pico-8 play session: mixed d-pad (fixed 12-tick cycle), after a click and taps of 🅾, ❎, 🅾+❎, 🅾 in the second before t = 0

[t = 1 s] mixed d-pad (1.2s cycle ×~1): → ← ↑ ↓ + 🅾/❎ taps, ~1s
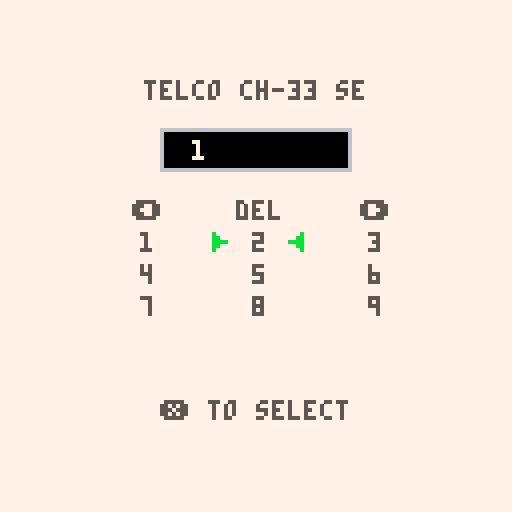
[t = 4 s] mixed d-pad (1.2s cycle ×~3): → ← ↑ ↓ + 🅾/❎ taps, ~4s
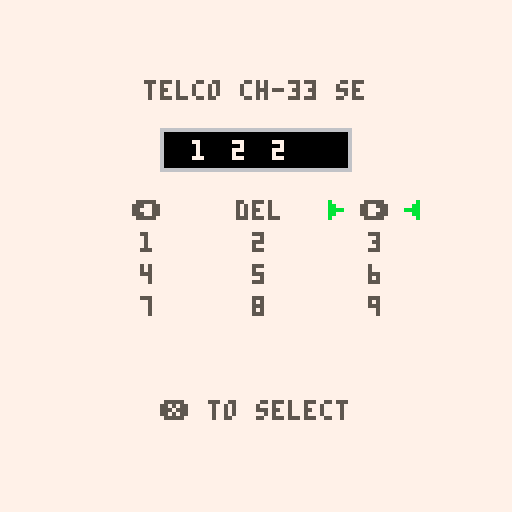

pico-8 cartridge
version 18
__lua__
--● game loop ●--

function _init()
	cartdata("xerrf_telco_1")
	psuedo_init()
end

function _update60()
	global_update()
	_upd()
end

function _draw()
	_drw()
end

function psuedo_init()
	game_paused=false
	game_over=false
	make_timers()
	make_code_menu()
	make_menu()
	make_wind()
	make_narrative()
	make_interactables()
	make_tile_flags()
	make_lvl_table()
	make_lvls()
	make_avatars_table()
	_upd=update_lvl
	_drw=draw_game
end
-->8
--⧗ updates (game state) ⧗--
function make_timers()
	t=0 --time
	trap_time=60 --trap toggle time
	trap_timer=0 --trap timer
	pause_t=0 --pause timeout
	first_launch=true
end

function restart_game()
	--destroy everything first
	foreach(avatars,destroy_avatar)
	destroy_ghosts()
	reset_interactables()
	--reset narrative stuff
	end_wind()
	dialog=false
	n_delivered=false
	fset(16,3,true) --npc dialog trigger
	--reload original map
	reload(0x2000,0x2000,0x1000)
	psuedo_init()
end

--[[
input code menu handler
]]--
function update_code_menu()
	for i=0,3 do
		if(btnp(i))then
			move_cursor(dirx[i+1],diry[i+1])
		end
	end
	if(btnp(❎))then
		add_to_code()
	end
		--code color
	code_t=min(code_t+0.1,1)
	if(code_t==1)then
		code_c=7
	end
end

--[[
pause game state
]]--
function update_pause_menu()
	pause_t=min(pause_t+0.05,1)
	if(pause_t==1)then
		if(btnp(🅾️))then
		game_paused=false
			_upd=update_game
			_drw=draw_game
		elseif(btnp(❎))then
			dset(0,tot_attempts)
			restart_game()
		end
	end
end

--[[
updates timing tiles and things
that are seperate from gameplay
and movement state switches.
]]--
function global_update()
	if(not game_paused)then
		if(btnp(🅾️))then
			pause_t=0
			if(cur_lvl==1)then
				_upd=update_code_menu
				_drw=draw_code_menu
			else
				game_paused=true
				_upd=update_pause_menu
				_drw=draw_pause_menu
			end
		end	
		t+=1
		--trap cycle timer 
		--here bc movement interupts update_game()
		if(allow_toggle)then
			if(trap_timer<=0)then
				foreach(toggles,toggle_tiles)
				trap_timer=trap_time
			end	
			trap_timer-=1
		end
	end
end

--[[
main game state
]]--
function update_game()
	if(interactables_made==false)then
		for t in all(tv) do
			del(tv,t)
		end
		make_interactables_for_lvl()
	end
	destroy_ghosts()
	allow_toggle=true --trap toggle
	
	--gameplay updates
	if(wind_open==false)then --allow mvmt
	 update_avatars()
	 foreach(avatars,check_a_on_trap)
		check_lvl_trap()
	else
		update_narrative()
 end
 if(n_delivered==false)then
		check_narrative()
	end
end

--[[
determines which avatars'
smooth	move anim to play
]]--
function update_a_walk()
	local s=0.2 --anim speed
	a_t=min(a_t+s,1) --update animation timer 
		
 --update pos for smooth mvmt
	for i=1, #avatars do
		if(avatars[i].move==true)then
			a_walk_to_space(avatars[i])
		else
		 a_walk_to_wall(avatars[i])
		end
	end
		
 --return state to game
	if(a_t==1)then
		check_lvl_exit()
		if(lvl_success==false)then
			_upd=update_game
		end
	end
end

--[[
sets up the level, map offset, 
called on death,lvl success.
]]--
function update_lvl()
	allow_toggle=false
	if(l_t==0)then
		foreach(avatars,destroy_avatar)
	end
	reset_interactables()
 if(n_delivered==false)then
		check_narrative()
	end
	line_count=1
	l_t=min(l_t+0.05,1) --level timer
	
	--sets offset x,y for map
	if(l_t==1)then
		--update solid tile offset
		local tempox
		local b=cur_lvl
		tempox=b%8
		if(tempox==0)then
			tempox=8
		end
		lvl_ox=16*tempox-16  --set x offset for collision
		if(b>=0 and b<9)then	--set y ^^
			lvl_oy=0
		elseif(b>=9 and b<17)then
			lvl_oy=16
		elseif(b>=17 and b<25)then
			lvl_oy=32
		elseif(b>=25 and b<33)then
			lvl_oy=48
		end
		trap_timer=0
		update_music()
		spawn_a_in_l(cur_lvl) --in avatars
		_upd=update_game
		_drw=draw_game
	end
end

--[[
handles input when dialog box
is up.
]]--
function update_narrative()
	local n_speed=0.05
	line_t=min(line_t+n_speed,1)
	if(line_t>=1)then
		if(btnp(❎))then
			line_count+=1
			line_t=0
		end
	end
end

--[[
updates music based on level
]]--
function update_music()
	if(cur_lvl>=6 and cur_lvl<8)then
		music(0)
	elseif(cur_lvl>=8 and cur_lvl<9)then
		music(2)
	--split to 2
	elseif(cur_lvl>=9 and cur_lvl<12)then
		music(4)
	--offest
 elseif(cur_lvl>=12 and cur_lvl<22)then
		music(6)
	-- split to 4
	elseif(cur_lvl>=22 and cur_lvl<25)then
		music(10)
	--split to 8
	elseif(cur_lvl>=25 and cur_lvl<28)then
		music(14)
	--split to 2, rev
	elseif(cur_lvl>=28 and cur_lvl<32)then
		music(18)
	elseif(cur_lvl==32)then
		music(22)
	else
		music(-1)
	end
end
-->8
--✽ draws (global) ✽--
function make_menu()
	blink_frame=0 --tracks frame to blink
	blink_speed=20
	blink_seq_i=1
end

--[[
draws the code input menu
]]--
function draw_code_menu()
	cls(7)
	print("telco ch-33 se",36,20,5)
	print("❎ to select",40,100,5)
	--code shown
	rectfill2(40,32,48,11,6)
	rectfill2(41,33,46,9,0)
	local spacing=0
	for i=1, #code do
		print(code[i],48+spacing,35,code_c)
		spacing+=10
	end	
	--cursor
	print("c"..c.gridx..","..c.gridy,2,2,7)
	spr(20,c.px-13,c.py)
	spr(20,c.px+8,c.py,1,1,true,false)
	--visual menu grid
	for k in all(keypad)do
		print(k.str,k.x,k.y,5)
	end
end

--[[
draws the pause menu
]]--
function draw_pause_menu()
	cls(7)
	print("telco ch-33 se code",26,32,5)
	print(get_pause_code(),55,40,0)
	blink_text("z to resume",40,98)
	blink_text("x to quit",44,106)
end

--[[
main game view
]]--
function draw_game()
	cls(7)
	pal()
 --draw the current level
	draw_lvl()
	if(game_over)then
		draw_game_over_ui()
	else
		draw_game_ui()
	end
	
	foreach(avatars,draw_avatar)
	if(cur_lvl==1)then
		blink_text("z to input code",34,80)
		blink_text("⬅️ move ➡️",44,88)
	end
	if(cur_lvl==2)then
		draw_npcs()
	end
	if(wind_open)then
		draw_wind()
	end
end

--[[
shifts map to current level
]]--
function draw_lvl()
	map(lvl_ox,lvl_oy)
	foreach(avatars,draw_spawn)
end

--[[██ draw avatars ██]]--

function draw_avatar(a)
	spr(get_frame(a.anim),a.x*8+a.ox,a.y*8+a.oy,1,1,a.flip)
end

function draw_spawn(a)
	spr(2,a.spawnx*8,a.spawny*8)
end

--[[█████ ui █████]]--

--[[
draws the ingame ui
]]--
function draw_game_ui()
	local lvl_name
	lvl_name=cur_lvl-1
	if(cur_lvl>2)then
		rectfill(0,0,127,14,7)
		print("s-36 metrics",2,2,14)
		print("test-"..lvl_name,2,8,5)
		--print total attempts
		print("resilience:",55,2,5)
		print(tot_attempts,110,2,5)
		--print lvl attempts
		print("frustration:",55,8,5)
		print(lvl_attempts,110,8,5)
	end
end

--[[
draws final game results
]]--
function draw_game_over_ui()
	rectfill(0,0,127,14,7)
	print("result: reality entanglement",2,2,14)
	--print total attempts
	print("resilience(deaths):",2,8,5)
	print(tot_attempts,80,8,5)
	print("thank you for playning",20,73,0)
end

--[[███ helpers ███]]--

function blink_text(str,x,y)
	local blink_seq={0,5,6,6,5}
	blink_frame+=1
	if(blink_frame>blink_speed)then
		blink_frame=0
		blink_seq_i+=1
		if(blink_seq_i>#blink_seq)then
			blink_seq_i=1
		end
	end
	print(str,x,y,blink_seq[blink_seq_i])
end

--[[
same as rectfill except that
its parameters are x,y,width,
height and color)
]]--
function rectfill2(_x,_y,_w,_h,_c)
	rectfill(_x,_y,_x+_w-1,_y+_h-1,_c)
end

--[[
takes in table of anim frames
and returns the one to draw	
]]--
function get_frame(anim)
	local s=7 --speed
	return anim[flr(t/s)%#anim+1]
end

--[[
swap between adjecent tiles 
for two-tile animation
]]--
function swap_tile(x,y)
	local tile=mget(x,y)
	mset(x,y,tile+1)
end

function unswap_tile(x,y)
	local	tile=mget(x,y)
	mset(x,y,tile-1)
end

--[[████ juice ████]]--
function draw_npcs()
	pal(6,4)
	draw_npc(5,8,{56,57,58,59},false)
	draw_npc(13,5,{57,58,59,56},true)
	pal(6,15)
	draw_npc(11,5,{58,59,56,57},true)
	draw_npc(11,7,{56,57,58,59},false)
	pal(6,4)
	draw_npc(12,7,{57,58,59,56},true)
	pal()
end

function draw_npc(x,y,g,flipped)
	spr(get_frame(g),x*8,y*8,1,1,flipped)
end
	
function ghosts_a(at)
	for i=1, #at do
		add(ghost_avatars,at[i])
	end
--	av=at
	d_t=0
end

--function ghosts_t()
-- local x=lvl_ox
-- local y=lvl_oy
--	for i=x, x+15 do
--		for j=y, y+15 do
--			local temptile=mget(i,j)
--			if(fget(temptile,tele))then
--				local t={}
--				t.x=i%16
--				t.y=j%16
--				add(tv,t)
--			end
--		end
--	end
--end

--[[

]]--
function draw_ui_effect(txt,bck)
	pal(5,txt)
	pal(14,0)
	pal(6,txt)
	pal(7,bck)
	draw_game_ui()	
end

--[[
on-screen death effects
]]--
function draw_death()
	draw_ui_effect(9,8)
	pal(5,0)
	for a in all(ghost_avatars) do
		spr(32,a.x*8,a.y*8,1,1,a.flip,false)
	end
end

--[[
on-screen success screen/effects
]]--
function draw_success()

	if(lvl_success)then
		lvl_success=false
		cls(7)
		pal(6,11)
		map(lvl_ox,lvl_oy)
		pal()
	end
	draw_ui_effect(3,12)
	pal()
	--show avatar on tele
	foreach(ghost_avatars,draw_avatar)
	foreach(ghost_avatars,draw_spawn)
end

--[[██ dialog window ██]]--

function make_wind()
	wind={}
	wind_open=false
end

function destroy_wind()
	for w in all(wind) do
		del(wind,w)
	end
end

--[[
draws one window
]]--
function add_wind(_x,_y,_w,_h,_txt)
	local w={x=_x,y=_y,
										w=_w,h=_h,
										txt=_txt}
	add(wind,w)
	return w	
end

--[[
draws all winds
]]--
function draw_wind()
	for w in all(wind) do
		local wx,wy,ww,wh=w.x,w.y,w.w,w.h --save tokens
		rectfill2(wx,wy,ww,wh+1,5) --drop shadow
		rectfill2(wx,wy,ww,wh,7) --white
		rectfill2(wx+1,wy+1,ww-2,wh-2,12) --
		rectfill2(wx+2,wy+2,ww-4,wh-4,7) --white
		local lt,rt,lb,rb
		--draw the 2x2 speaker icon
		if(cur_lvl==2)then
			lt={25,27}
			rt={26,28}
			lb={41,43}
			rb={42,44}
		else
			lt={21,23}
			rt={22,24}
			lb={37,39}
			rb={38,40}
		end
		spr(get_frame(lt),wx+3,wy+3)
		spr(get_frame(rt),wx+3+8,wy+3)
		spr(get_frame(lb),wx+3,wy+3+8)
		spr(get_frame(rb),wx+3+8,wy+3+8)
		wx+=4
		wy+=4
		clip(wx,wy,ww-8,wh-8)
		for i=1, #w.txt do
			local txt=w.txt[i]
			print(txt,wx+18,wy+1,0)
			wy+=6
		end
	end
end
-->8
--웃 avatars 웃--

function make_avatars_table()
	avatars={}
	ghost_avatars={}
	a_t=0
	tot_attempts=0
	lvl_attempts=0
	dirx={-1,1,0,0} 
	diry={0,0,-1,1} 
end

function destroy_avatar(a)
	del(avatars,a)
end

function destroy_ghosts()
	for a in all(ghost_avatars) do
		del(ghost_avatars,a)
	end
end

function make_avatar(x,y)
	local a={}
	a.spawnx=x --spawn coord
	a.spawny=y --^^
	a.x=a.spawnx --init pos is spawn
	a.y=a.spawny --^^
	a.ox=0	--offset for smooth walk
	a.oy=0	--^^
	a.sox=0	--starting offset pos for smooth walk
	a.soy=0	--^^
	a.flip=false	--flips spr horizontally
	a.anim={48,49,50,51,52,53,54,55} --anim sprites sequence
	a.move=nil	--dtermines which mvmt anim to play
	a.on_exit=false
	a.on_trap=false
	a.on_breakable=false
	a.prev_tile_x=0
	a.prev_tile_y=0
	add(avatars,a) --add to master table
end

--[[
delegates mvmt updates based on
input. broke out mvmt check and
mvmt update for proper door 
behavior. 
]]--
function update_avatars()
	for i=0,3 do
		if(btnp(i))then
			local a_count=1
			for a in all(avatars) do
				if(levels[cur_lvl].mirror and a_count%2==0)then
					check_a_mvmt(-1*dirx[i+1],diry[i+1],a)
				else
					check_a_mvmt(dirx[i+1],diry[i+1],a)
				end
					a_count+=1
			end
			a_count=1
			for a in all(avatars) do
				if(levels[cur_lvl].mirror and a_count%2==0)then
					update_a_mvmt(-1*dirx[i+1],diry[i+1],a)
				else
					update_a_mvmt(dirx[i+1],diry[i+1],a)
				end
					a_count+=1
			end
		end
	end
end

--[[
checks the destination tile and
updates interactables such as
switches, doors, breakable traps,
and sets a.on_trap and a.on_exit.
*does not move player, sets up
tiles to move.
]]--
function check_a_mvmt(dx,dy,a)
	--add lvl ox/oy to account for solid tiles new levels
	local destx=a.x+dx+lvl_ox	--x coord for where player will move
	local desty=a.y+dy+lvl_oy	--y ^^
	local dest_tile=mget(destx,desty) -- get the tile 
	
	--trigger dialog
	if(fget(dest_tile,wall)and fget(dest_tile,3))then
		dialog=true
		check_narrative()
		fset(16,3,false)
		
	elseif(fget(dest_tile,wall))then
	--check switch, open door
		if(fget(dest_tile,switch))then
			sfx(2)
	 	if(not switch_on)then
				switch_on=true --var to control door tile swap
			else
				switch_on=false										--^^
			end
			foreach(switches,toggle_ds)
			foreach(doors,toggle_ds)
		end
	
	else
		--change breakable
		if(a.breakable==true and fget(dest_tile,wall)==false)then
			local prev_tile=mget(a.prev_tile_x,a.prev_tile_y)
			prime_trap(prev_tile,a.prev_tile_x,a.prev_tile_y)
			a.breakable=false
		end
	
		--check breakable
		if(fget(dest_tile,breakable))then
			a.breakable=true
		end
		
		--check trap
		if(fget(dest_tile,trap))then
			a.on_trap=true
		else
			a.on_trap=false
		end
	
		--check exit
		if(fget(dest_tile,tele))then
			a.on_exit=true
		else
			a.on_exit=false
		end
	end
end

--[[
moves avatar if next tile is not
a wall. sets up smooth animation.
]]--
function update_a_mvmt(dx,dy,a)
	local destx=a.x+dx+lvl_ox	--x coord for where player will move
	local desty=a.y+dy+lvl_oy	--y ^^
	local dest_tile=mget(destx,desty) -- get the tile 
	
	if(fget(dest_tile,wall))then
		
		a.move=false
		a.sox=dx*8	--reset offset of where spr will go
		a.soy=dy*8	--^^
		a.ox=0		--set actual offest to 0 b/c we aren't moving avatar offset
		a.oy=0		--^^
		a_t=0	--reset mvmt timer
	else
		
		a.move=true
		a.x+=dx
		a.y+=dy
		a.prev_tile_x=destx
		a.prev_tile_y=desty
		
		--set up smooth animation
		a.sox=-dx*8	--reset starting offset
		a.soy=-dy*8	--^^
		a.ox=a.sox		--set actual offest to starting offset
		a.oy=a.soy		--^^
		a_t=0	--reset mvmt timer
	end
	flip_a_x(dx,a)
	_upd=update_a_walk
end

--[[███ helpers ███]]--

--[[
checks if avatar is on an
interactable tile.
]]--
function check_a_interaction(a)
	local curr_tile=mget(a.x,a.y)
 a.on_trap=check_a_on_trap(curr_tile)
end

--[[
checks if avatar is on a trap,
used for timed trap toggle.
]]--
function check_a_on_trap(a)
	local curr_tile=mget(a.x+lvl_ox,a.y+lvl_oy)
	if(fget(curr_tile,trap))then
		a.on_trap=true
	else 
		return false
	end
end

--[[
checks if avatar is on a switch,
used to open/close doors.
]]--
function check_a_on_wall()
	local curr_tile=mget(a.x+lvl_ox,a.y+lvl_oy)
	if(fget(curr_tile,wall))then
		return true
	else
		return false
	end
end

--[[
smooth moves to next tile
]]--
function a_walk_to_space(a)
	--reduces ox,oy to zero, allowing sprite to match actual pos
	a.ox=a.sox*(1-a_t)
	a.oy=a.soy*(1-a_t)
end

--[[
smooth bump
]]--
function a_walk_to_wall(a)
	sfx(3)
	--first half of anim
	if(a_t<0.5)then
		--increases ox,oy, allowing sprite to move away from actual pos
		a.ox=a.sox*(a_t)
		a.oy=a.soy*(a_t)
	else
		--reduces ox,oy to zero, allowing sprite to match actual pos
		a.ox=a.sox*(1-a_t)
		a.oy=a.soy*(1-a_t)
	end
end

--[[
flips avatar direction depending
on input (left or right)
]]--
function flip_a_x(_dx,_a)
	if(_dx<0)then
		_a.flip=true
	elseif(_dx>0)then
		_a.flip=false
	end
end
-->8
--★ interactables ★ --
--traps, doors, switches

function make_tile_flags()
	wall=0
	tele=1
	trap=2
	breakable=3
	switch=4
	door=5	
	tog_on=6
	tog_off=7
end

function make_interactables()
	switch_on=false
	interactables_made=false
	toggle_tiles_in_lvl=false
	allow_toggle=true
	doors={}
	switches={}
	breakables={}
	toggles={}
end

--[[
searches map for door flag,
and creates table instance
for all doors in the level.
]]--
function make_interactables_for_lvl()
	local x=lvl_ox
	local y=lvl_oy
	--check map
	for i=x, x+15 do
		for j=y, y+15 do
			local temptile=mget(i,j)
		
			--make doors
			if(fget(temptile,door))then
				local d={}
				d.x=i
				d.y=j
				d.init_spr=mget(i,j)
				d.curr_spr=mget(i,j)
				if(curr_spr==7)then
					d.open=false
				else
					d.open=true
				end
				add(doors,d)
			
				--make switches
			elseif(fget(temptile,switch))then
				local s={}
				s.x=i
				s.y=j
				s.init_spr=mget(i,j)
				s.curr_spr=mget(i,j)
				add(switches,s)
				
			--make breakables
			elseif(fget(temptile,breakable))then
				local b={}
				b.x=i
				b.y=j
				b.init_spr=mget(i,j)
				b.curr_spr=mget(i,j)
				add(breakables,b)		
			
			--toggle traps
			elseif(fget(temptile,tog_on) or fget(temptile,tog_off))then
				local t={}
				t.x=i
				t.y=j
				t.init_spr=mget(i,j)
				t.curr_spr=mget(i,j)
				add(toggles,t)
			
			--teleporter
			elseif(fget(temptile,tele))then
				local l={}
				l.x=i
				l.y=j
				l.init_spr=mget(i,j)
				l.curr_spr=mget(i,j)
				add(teles,l)
			end
		end
	end
--	ghosts_t()
	interactables_made=true
end

--[[
resets all breakable traps
to the original state
]]--
function reset_interactables()
	foreach(doors,reset_i)
	foreach(switches,reset_i)
	foreach(breakables,reset_i)
	foreach(toggles,reset_i)
end

--[[
clears the interactable tables
so it can repopulate with the
new level's interactables.
]]--
function	destroy_interactables()
	destroy_i(doors)
	destroy_i(switches)
	destroy_i(breakables)
	destroy_i(toggles)
	destroy_i(teles)
	interactables_made=false
end

function destroy_i(q)
	for i in all(q) do
		del(q,i)
	end
end

--[[
resets the door/switch to
initial its tile.
]]--
function reset_i(q)
	mset(q.x,q.y,q.init_spr)
	q.curr_spr=q.init_spr
end

--[[
primes breakable tiles to its 
next stage/tile
]]--
function prime_trap(tile,x,y)
	mset(x,y,tile-1)
end

--[[
toggles door/switch tile
between open and closed.
called on switch hit.
]]--
function toggle_ds(ds)
	local tile=mget(ds.x,ds.y)
	if(tile==ds.init_spr)then
		if(tile%2==0)then
			mset(ds.x,ds.y,ds.init_spr-1)
	 else
	 	mset(ds.x,ds.y,ds.init_spr+1)
	 end
	else
			mset(ds.x,ds.y,ds.init_spr)
	end
end

--[[
toggles between two sprites, 
used for the timing trap tiles.
has its own timing, so is not
included in othr map-search
functions.
]]--
function toggle_tiles(t)
	if(fget(t.curr_spr,tog_on))then
		t.curr_spr+=1
	elseif(fget(t.curr_spr,tog_off))then
		t.curr_spr-=1
	end
	sfx(0)
	mset(t.x,t.y,t.curr_spr)	
end

--[[███ helper ███]]--

--[[
checks if a tile matches a flag
]]--
function is_tile(tile_type,x,y)
	local tile=mget(x,y)
	local	has_flag=fget(tile,tile_type)
	return has_flag
end

-->8
--🐱 level handler 🐱--

function make_lvl_table()
	levels={}
	cur_lvl=1 --set to 1
	lvl_ox=0 --tracks the starting pos for map lvl changes
	lvl_oy=0	--tracks the ^^
	l_t=0 --timeout for level change
	lvl_success=false --success effect
end

function destroy_lvl(l)
	del(levels,l)
end

--[[
takes metadata and creates a 
level with and id, number of 
avatars, a table for avatar x,
a table for avatar y.
]]--
function make_l(id,_anum,ax,ay,mirror)--_btnum,btx,bty)
	local l={}
	l.id=id
	l.anum=_anum
	l.spawnx={}
	l.spawny={}
	l.mirror=mirror
	for i=1, l.anum do --get each x,y pair and add to table
		add(l.spawnx,ax[i])
		add(l.spawny,ay[i])
	end
	add(levels,l)
end

--[[
make all the levels with their
unique meta data.
]]--
function make_lvls()
	--lvl id,a num,{ax},{ay}
	make_l(1,1,{6},{14},false) --1,1
	make_l(2,1,{1},{14},false) --1,2
	make_l(3,1,{3},{14},false) --1,3
	make_l(4,1,{3},{14},false) --1,4
	make_l(5,1,{3},{14},false) --1,5
	make_l(6,1,{3},{14},false) --1,6
	make_l(7,1,{3},{14},false) --1,7
	make_l(8,1,{5},{14},false) --1,8
	--2 avatar, normal clone
	make_l(9,2,{4,13},{14,14},false) --2,1
	make_l(10,2,{1,9},{14,14},false) --2,2
	make_l(11,2,{1,9},{14,14},false) --2,3 (first offset)
	--introduce offset movement
	make_l(12,2,{4,12},{14,14},false) --2,4
	make_l(13,2,{2,12},{14,14},false) --2,5
	make_l(14,2,{1,10},{12,13},false) --2,6
	make_l(15,2,{4,12},{14,14},false) --2,7
	make_l(16,2,{2,13},{14,14},false) --2,8
	make_l(17,2,{6,14},{14,14},false) --3,1
	make_l(18,2,{3,12},{14,14},false) --3,2
	make_l(19,2,{1,9},{14,14},false) --3,3
	make_l(20,2,{3,7},{8,14},false) --3,4
	make_l(21,2,{6,11},{14,13},false) --3,5
	--split to 4
	make_l(22,4,{4,1,9,9},{4,12,3,13},false) --3,6
	make_l(23,4,{1,1,9,9},{7,13,7,14},false) --3,7
	make_l(24,4,{1,4,12,9},{4,12,4,11},false) --3,8
	--8
	make_l(25,8,{6,6,6,6,10,12,9,9},{5,8,11,14,4,7,11,13},false) --4,1
	make_l(26,8,{1,2,3,4,12,11,10,9},{5,8,11,14,5,8,11,14},false) --4,2
	make_l(27,8,{1,4,6,1,9,12,14,9},{5,4,7,14,5,4,7,14},false)
	--2, flipped mvmnt
	make_l(28,2,{2,13},{14,14},true)
	make_l(29,2,{3,13},{14,14},true)
	make_l(30,2,{3,12},{9,9},true)
	make_l(31,2,{6,9},{14,14},true)
	--end
	make_l(32,17,{2,4,6,8,10,12,
														 3,5,9,11,13,
														 2,4,6,8,10,12},
														{11,11,11,11,11,11,
															12,12,12,12,12,
															13,13,13,13,13,13},false)
end

--[[
checks if avatar is on a trap. 
if it is, then restart the lvl.
]]--
function check_lvl_trap()
	local on_trap_count=0
	for i=1, #avatars do
		if(avatars[i].on_trap)then
			on_trap_count+=1
		end
	end
	--check if one has touched trap
	if(on_trap_count>0)then
		--restart level
		sfx(5)
		tot_attempts+=1
		lvl_attempts+=1
		load_lvl()
	end
end

--[[
checks if all avatars are on
the exti tiles. if yes, then 
loads the next level.
]]--
function check_lvl_exit()
--	l_t=0
	local on_exit_count=0
	for i=1, #avatars do
		if(avatars[i].on_exit)then
			on_exit_count+=1
		end
	end
	--check the match and return
	if(on_exit_count==#avatars)then
		-- load next level
		lvl_success=true
		sfx(1)
		cur_lvl+=1
		if(cur_lvl==32)then
			game_over=true
		elseif(cur_lvl>=33)then
			cur_lvl=1
			game_over=false
		end
		load_lvl()
	end
end

--[[
prepares level for reset
]]--
function load_lvl()
	if(lvl_success)then
		reset_lvl()
		_drw=draw_success
	else
		_drw=draw_death
	end
	l_t=0
	ghosts_a(avatars)
	_upd=update_lvl
end

--[[
resets lvl stuff so lvl can be 
loaded and interactables still
work
having trouble reset timers?
]]--
function reset_lvl()
	destroy_interactables()
	destroy_wind()
	n_delivered=false
	lvl_attempts=0
	l_t=0
end

--[[
spawns avatar in given level
]]--
function spawn_a_in_l(b)
	for i=1, levels[b].anum do
		make_avatar(levels[b].spawnx[i],levels[b].spawny[i])
	end
end


-->8
--♥ narrative ♥--

function make_narrative()
--	narrative={}
	line_count=1
	line_t=0
	dialog=false
	n_delivered=false
end

--[[
updates line count var
]]--
function update_line_count()
	line_count+=1
end

--[[
clears and creates a new "line"
for a wind dialog box.
]]--
function add_line(txt1,txt2)
	destroy_wind()
	add_wind(0,16,128,21,{txt1,txt2})
end

--[[
clears wind dialog from screen.
]]--
function end_wind()
	destroy_wind()
	wind_open=false
	line_count=1
end

--[[
checks level and line count vars
to display correct dialog.
]]--
function check_narrative()
	local x,y,w,h=3,3,122,22
	if(cur_lvl==2 and dialog)then
		wind_open=true	
		if(line_count==1)then
			add_line(																--
			"ah, test-subject 36!",
			"(❎ to advance)")
		elseif(line_count==2)then
			add_line(																--
			"congratulations to you",
			"on behalf of the..")
		elseif(line_count==3)then
			add_line(																--
			"..telco coorporation of",
			"teleportation tech,")
		elseif(line_count==4)then
			add_line(																--
			"it is your test day!", 
			"you will be testing the")
		elseif(line_count==5)then
			add_line(																--
			"telco-t83, our newest",
			"prototy-i mean model.")
		elseif(line_count==6)then
			add_line(																--
			"totally safe for you, so",
			"no need to don't worry.")
		elseif(line_count==7)then
			add_line(																--
			"i will talk to you over",
			"the telecom to check in.")
		elseif(line_count==8)then
			add_line(																--
			"open the door with the",
			"switch and step on to..")
		elseif(line_count==9)then
			add_line(																--
			"the teleporter to begin",
			"your test. good luck!")
		else
			n_delivered=true
			end_wind()
			dialog=false
		end
	-----------------------------
	elseif(cur_lvl==3)then
		wind_open=true
		if(line_count==1)then
			add_line(																--
			"*telcom* see, it's safe,",
			"telco guaranteed!")
		else
			n_delivered=true
			end_wind()
		end
	-----------------------------
	elseif(cur_lvl==7)then
		wind_open=true
		if(line_count==1)then
			add_line(																--
			"you're doing great! just",
			"a few more tests.")
		else
			n_delivered=true
			end_wind()
		end
 -----------------------------
	elseif(cur_lvl==9)then
		wind_open=true
		if(line_count==1)then
			add_line(																--
			"uuh, two of you?! there",
			"must be a bug. don't..")
		elseif(line_count==2)then
			add_line(																--
			"..worry. i will fix it",
			"soon, just stay in sync!")
		else
			n_delivered=true
			end_wind()
		end
 -----------------------------
	elseif(cur_lvl==12)then
		wind_open=true
		if(line_count==1)then
			add_line(																--
			"you're out of sync! be ",
			"careful, reality is a.. ")
		elseif(line_count==2)then
			add_line(																--
			"delicate thing! ",
			"")
		else
			n_delivered=true
			end_wind()
		end
 -----------------------------
	elseif(cur_lvl==18)then
		wind_open=true
		if(line_count==1)then
			add_line(																--
			"not much progress, but ",
			"your test results are ")
		elseif(line_count==2)then
			add_line(																--
			"looking great! i hope i",
			"don't get fired for this")
		else
			n_delivered=true
			end_wind()
		end
 -----------------------------
	elseif(cur_lvl==21)then
		wind_open=true
		if(line_count==1)then
			add_line(																--
			"i think i've fixed it!",
			"get to the teleporter!")
		else
			n_delivered=true
			end_wind()
		end
 -----------------------------
	elseif(cur_lvl==22)then
		wind_open=true
		if(line_count==1)then
			add_line(																--
			"😐😐😐😐................",
			"i'll call my supervisor.")
		else
			n_delivered=true
			end_wind()
		end
 -----------------------------
	elseif(cur_lvl==24)then
		wind_open=true
		if(line_count==1)then
			add_line(																--
			"alright, my supervisor",
			"said to try to get back")
		elseif(line_count==2)then
			add_line(																--
			"in sync with the clones.",
			"")
		else
			n_delivered=true
			end_wind()
		end
	-----------------------------
	elseif(cur_lvl==25)then
		wind_open=true
		if(line_count==1)then
			add_line(																--
			"eight! oh no............",
			"i'm just an intern!")
		else
			n_delivered=true
			end_wind()
		end
	-----------------------------
	elseif(cur_lvl==27)then
		wind_open=true
		if(line_count==1)then
			add_line(																--
			"supervisor here! try to",
			"get back in sync!.. hey")
		elseif(line_count==2)then
			add_line(																--
			"intern, what did you do",
			"to mess this up?!")
		else
			n_delivered=true
			end_wind()
		end
	-----------------------------
	elseif(cur_lvl==28)then
		wind_open=true
		if(line_count==1)then
			add_line(																--
			"back to two. progress..",
			"wait! the calibration..")
		elseif(line_count==2)then
			add_line(																--
			"is off! these numbers are",
			"all backwards!")
		else
			n_delivered=true
			end_wind()
		end
 -----------------------------
	elseif(cur_lvl==32)then
		wind_open=true
		if(line_count==1)then
			add_line(																--
			"yikes. surry buddy, but",
			"your bodies are too..")
		elseif(line_count==2)then
			add_line(																--
			"entangled in time, there",
			"is nothing we can do..")
		elseif(line_count==3)then
			add_line(																--
			"on behalf of telco, we",
			"thank you for your..")
		elseif(line_count==4)then
			add_line(																--
			"service to science and",
			"the futre. over and out.")
		else
			n_delivered=true
			game_over=true
			end_wind()
		end
	end
end

-->8
--⌂ save state ⌂--

function make_code_menu()
	code={}
	code_c=7
	code_t=0 --code timer
	pause_code=""
	keypad={}
	px={35,63,92}
	py={50,58,66,74}
	make_keypad("⬅️",33,py[1])
	make_keypad("del",59,py[1])
	make_keypad("➡️",90,py[1])
	make_keypad("1",px[1],py[2])
	make_keypad("2",px[2],py[2])
	make_keypad("3",px[3],py[2])
	make_keypad("4",px[1],py[3])
	make_keypad("5",px[2],py[3])
	make_keypad("6",px[3],py[3])
	make_keypad("7",px[1],py[4])
	make_keypad("8",px[2],py[4])
	make_keypad("9",px[3],py[4])
	c={} --cursor
	c.gridx=1 --1,2,3
	c.gridy=1 --1,2,3,4
	c.px=px[1]
	c.py=py[1]
end

function make_keypad(_str,_x,_y)
	local k={}
	k.str=_str
	k.x=_x
	k.y=_y
	add(keypad,k)
end

--[[
moves cursor in in grid pos
]]--
function move_cursor(dx,dy)
	if(dx==1 and c.gridx~=3)then
		c.gridx+=1
	elseif(dx==-1 and c.gridx~=1)then
		c.gridx-=1
	end
	if(dy==1 and c.gridy~=4)then
		c.gridy+=1
	elseif(dy==-1 and c.gridy~=1)then
			c.gridy-=1
	end
	c.px=px[c.gridx]
	c.py=py[c.gridy]
end

--[[
handles code menu input on the 
mock keypad
]]--
function add_to_code()
	local input
	if(c.gridy==1)then
		if(c.gridx==1)then
			game_paused=false
			_upd=update_game
			_drw=draw_game
		elseif(c.gridx==2)then
			del(code,code[#code])
		elseif(c.gridx==3)then
			local config=configure_code()
			if(config)then
				tot_attempts=dget(0)
				code_c=13
				reset_lvl()
				_upd=update_lvl
			else
				code_c=8
				code_t=0
			end
		end
	else
		if(c.gridx==1 and c.gridy==2)then
			input=4
		elseif(c.gridx==2 and c.gridy==2)then
			input=5
		elseif(c.gridx==3 and c.gridy==2)then
			input=6
		elseif(c.gridx==1 and c.gridy==3)then
			input=7
		elseif(c.gridx==2 and c.gridy==3)then
			input=8
		elseif(c.gridx==3 and c.gridy==3)then
			input=9
		elseif(c.gridx==1 and c.gridy==4)then
			input=10
		elseif(c.gridx==2 and c.gridy==4)then
			input=11
		elseif(c.gridx==3 and c.gridy==4)then	
			input=12
		end
		if(#code<4)then
			add(code,keypad[input].str)
		end
	end
end

--[[
configures level to load based
on code return false if code
is invalid
]]--
function configure_code()
	local attempt=true
	local passcode=""
	for i=1, #code do
		passcode=passcode..code[i]
	end
	--super check the code
	if(passcode=="9393")then
		cur_lvl=2
	elseif(passcode=="7413")then
		cur_lvl=3
	elseif(passcode=="1124")then
		cur_lvl=4
	elseif(passcode=="2567")then
		cur_lvl=5
	elseif(passcode=="3939")then
		cur_lvl=6
	elseif(passcode=="4511")then
		cur_lvl=7
	elseif(passcode=="6771")then
		cur_lvl=8
	elseif(passcode=="9185")then
		cur_lvl=9
	elseif(passcode=="4771")then
		cur_lvl=10
	elseif(passcode=="7433")then
		cur_lvl=11
	elseif(passcode=="3439")then
		cur_lvl=12
	elseif(passcode=="5218")then
		cur_lvl=13
	elseif(passcode=="1486")then
		cur_lvl=14
	elseif(passcode=="5482")then
		cur_lvl=15
	elseif(passcode=="4481")then
		cur_lvl=16
	elseif(passcode=="7177")then
		cur_lvl=17
	elseif(passcode=="4822")then
		cur_lvl=18
	elseif(passcode=="7282")then
		cur_lvl=19
	elseif(passcode=="1164")then
		cur_lvl=20
	elseif(passcode=="6624")then
		cur_lvl=21
	elseif(passcode=="7432")then
		cur_lvl=22
	elseif(passcode=="3416")then
		cur_lvl=23
	elseif(passcode=="5981")then
		cur_lvl=24
	elseif(passcode=="3155")then
		cur_lvl=25
	elseif(passcode=="7811")then
		cur_lvl=26
	elseif(passcode=="6116")then
		cur_lvl=27
	elseif(passcode=="2279")then
		cur_lvl=28
	elseif(passcode=="1941")then
		cur_lvl=29
	elseif(passcode=="7354")then
		cur_lvl=30
	elseif(passcode=="8814")then
		cur_lvl=31
	elseif(passcode=="3197")then
		cur_lvl=32
	else
		attempt=false
	end
	return attempt
end

--[[
returns pause code depending
on the level. supa-if check
]]--
function	get_pause_code()
	local _code=-1
	if(cur_lvl==2)then
		_code="9393"
	elseif(cur_lvl==3)then
		_code="7413"
	elseif(cur_lvl==4)then
  _code="1124"
	elseif(cur_lvl==5)then
		_code="2567"
	elseif(cur_lvl==6)then
		_code="3939"
	elseif(cur_lvl==7)then
		_code="4511"
	elseif(cur_lvl==8)then
		_code="6771"
	elseif(cur_lvl==9)then
		_code="9185"
	elseif(cur_lvl==10)then
		_code="4771"
	elseif(cur_lvl==11)then
		_code="7433"
	elseif(cur_lvl==12)then
		_code="3439"
	elseif(cur_lvl==13)then
		_code="5218"
	elseif(cur_lvl==14)then
		_code="1486"
	elseif(cur_lvl==15)then
		_code="5482"
	elseif(cur_lvl==16)then
		_code="4481"
	elseif(cur_lvl==17)then
		_code="7177"
	elseif(cur_lvl==18)then
		_code="4822"
	elseif(cur_lvl==19)then
		_code="7282"
	elseif(cur_lvl==20)then
		_code="1164"
	elseif(cur_lvl==21)then
		_code="6624"
	elseif(cur_lvl==22)then
		_code="7432"
	elseif(cur_lvl==23)then
		_code="3416"
	elseif(cur_lvl==24)then
		_code="5981"
	elseif(cur_lvl==25)then
		_code="3155"
	elseif(cur_lvl==26)then
		_code="7811"
	elseif(cur_lvl==27)then
		_code="6116"
	elseif(cur_lvl==28)then
		_code="2279"
	elseif(cur_lvl==29)then
		_code="1941"
	elseif(cur_lvl==30)then
		_code="7354"
	elseif(cur_lvl==31)then
		_code="8814"
	elseif(cur_lvl==32)then
		_code="3197"
	end
	return _code
end
__gfx__
0000000000066000000000001111111100000000ffffffffffffffffffffffff0000000000000000000000000000000000000000000000000000000077777777
0000000006677660006666001666666100000000fcccc7cff777777ff111111f0000000000000000000000000000000000000000000000000000000077777557
00700700688ff886067777601660606100000000ffffffffffffffffffffffff0000000000000000000000000000000000000000000000000000000077777777
0007700067f88f7667eeee7616060661000ff000f666666ff666666fcccccc7c000ff00000000000000000000000000000000000000000000000000066666666
00077000688ff8866ee77ee61660606100000000f666666ff111111fcccccc7cfff77fff000000000000000000000000000000000000000000000000656b5686
007007005667766567eeee761606066100000000f166661ff166661fcccccc7cf777777f00000000000000000000000000000000000000000000000066666666
0000000005566550067777601666666100000000f111111ff666666fcccccc7cf777777f00000000000000000000000000000000000000000000000066666666
0000000000055000006666001111111100000000ffffffffffffffffffffffffffffffff00000000000000000000000000000000000000000000000066666666
00000000000660000006600000066000000b00005555555555555555555555555555555555555555555555555555555555555555000000000000000066666666
00000000066776600667766006677660000bb0005777777777777775577777777777777550011111111111055001111111111105000000000000000067777776
0000000068877886699779966ff77ff6000bbbb05ffffff55ffffff55ffffff55ffffff550111144444411155011114444441115000000000000000067bbbb76
000660006778877667799776677ff776000bb000577777161677777557777761617777755111144444444115511114444444411500000000000000006bb77bb6
0008800068877886699779966ff77ff6000b00005ffff555555ffff55ffff555555ffff551114444444441155111444444444115000000000000000067bbbb76
00000000566776655667766556677665000000005777716161677775577776161617777551114444444444155111444444444415000000000000000056777765
00000000055665500556655005566550000000005fff55555555fff55fff55555555fff551144479447944155114447944794415000000000000000005666650
00000000000550000005500000055000000000005777761616177775577771616167777551144444444444155114444444444415000000000000000000555500
00555550000660000006600000000000000000005fffff5555fffff55fffff5555fffff551144444444444155114444444444415000000000000000000000000
05555555066776600667766000000000000000005777777777777775577777777777777551144445554444155114444455444415000000000000000000000000
05556660688778866997799600000000000000005666666666666665566666666666666551114444444441155111444455444115000000000000000000000000
5556666667788776677997760000000000000000566d66d6d6d6c765566d66d6d6d6c76551111444444111155111144444411115000000000000000000000000
557666606887788669977996000000000000000056ddd6666666cc6556ddd6666666cc6551777444444777155177744444477715000000000000000000000000
57677776566776655667766500000000000000005666666666666665566666666666666557777774477777755777777447777775000000000000000000000000
05777750055665500556655000000000000000005555555555555555555555555555555555555555555555555555555555555555000000000000000000000000
00600600000550000005500011111111000000000000000000000000000000000000000000000000000000000000000000000000000000000000000000000000
00ddddd0000dddd0000000000000000000dddddd0000ddd000000000000000000001111000000000000111100011111000000000000000000000000000000000
0ddddddd00dddddd00ddddd000ddddd00dddddd000dddddd00ddddd000ddddd00011661100011110001166110116666100000000000000000000000000000000
0dddeee00dddeee00ddddddd0dddddddddddeee00dddeee00ddddddd0ddddddd0116666600116611011666660116565600000000000000000000000000000000
ddde1e1e0dde1e1e0ddddddd0dde1e1dddde1e1e0dde1e1e0ddddddd0dde1e1d0166565601166666016656560166666100000000000000000000000000000000
ddfeeee0ddfeeee0ddde1e1eddfeeeedddfeeee0ddfeeee0dddeeeeeddfeeee00116666101665656055666610555555000000000000000000000000000000000
dfeffffedfeffffeddfeeeeddfeffffddfeffffedfeffff0ddfeeeeddefffff00565555005566661065555500565556000000000000000000000000000000000
0dffffd0ddffffd0dfeffffeddfffffeddffffd0ddffffdedefffffeddffffde0555555006555550055555600555555000000000000000000000000000000000
00e00e000dedded0ddeffeddddedded000e00e000dedded00deffed00dedded00060060000600600006006000060060000000000000000000000000000000000
00000007666666666666666666666666ffffffff1111111111111111111111116666666666666666111111111111111111111111111111111111111111111111
00000007676776767777777767777777f111111f1666666666666666666666616666666666666666166666661666666116666666666666616666666666666666
00000007666666666766676667666677ffffffff1666666666666666666666616666666666666666166666661666666116666666666666616666666666666666
00000006676776766767676767677677666666661666666666666666666666616666666116666666111111111666666116666661166666616666666666666666
00000006676776766767676767677677666666661666666666666666666666616666666116666666155555551666666116666661166666616666666666666666
00000006666666666667666767666677666666661666666666666666666666616666666116666666157777771666666116666661166666616666666666666666
00000006676776767777777767777777666666661666666666666666666666616666666116666666155555551666666116666661166666616666666666666666
00000005666666666666666667777776666666661666666666666666666666616666666116666666111111111666666116666661166666616666666116666666
00000005777775000000000000000000000000001666666666666666666666616666666116666666111111111666666116666661166666611666666666666661
00000005777775000000000000000000000000001666666666666666666666616666666666666666666666661666666116666666666666616666666666666666
00000006777775000000000000000000000000001666666666666666666666616666666666666666666666661666666116666666666666616666666666666666
00000006777775000000000000000000000000001666666666666666666666616666666116666666111111111666666111111111111111116666666666666666
00000006777775000000000000000000000000001666666666666666666666616666666116666666555555551666666115555555555555516666666666666666
00000005777775000000000000000000000000001666666666666666666666616666666116666666777777771666666115777777777777516666666666666666
00000000777775000000000000000000000000001666666666666666666666616666666116666666555555551666666115555555555555516666666666666666
00000000777775000000000000000000000000001666666666666666666666616666666116666666111111111666666111111111111111111666666666666661
00000000666666660000000066666666666666661666666666666666666666611666666666666661111111111666666111111111111111111666666116666661
00000000676776760000000066666666666666661666666666666666666666611666666666666661666666611666666166666666666666661666666666666661
00000000666666660000000066666666666666661666666666666666666666611666666666666661666666611666666166666666666666661666666666666661
00000000676776760000000066666666666666661111111111111111111111111666666116666661111111111111111166666661166666661666666666666661
00000000676776760000000066666666666666661555555555555555555555511666666116666661555555511555555166666661166666661666666666666661
00000000666666660000000066666666666666661577777777777777777777511666666116666661777777511777777166666661166666661666666666666661
00000000676776760000000066666666666666661555555555555555555555511666666116666661555555511555555166666661166666661666666666666661
00000000666666660000000066666661166666661111111111111111111111111666666116666661111111111111111166666661166666661666666666666661
00000000666666611666666666666661166666666666666616666661111111111666666116666661166666661111111166666666111111111666666100000000
00000000666666666666666666666666666666666666666666666666666666661666666666666661166666661666666166666666666666666666666600000000
00000000666666666666666666666666666666666666666666666666666666661666666666666661166666661666666166666666666666666666666600000000
00000000111111111111111166666666666666666666666666666666666666661666666116666661116666661111111116666661166666611666666100000000
00000000555555555555555566666666666666666666666666666666666666661666666116666661156666661555555116666661166666611666666100000000
00000000777777777777777766666666666666666666666666666666666666661666666116666661176666661577775116666661166666611666666100000000
00000000555555555555555566666666666666666666666666666666666666661666666116666661166666661555555116666661166666611666666100000000
00000000111111111111111166666666666666661111111166666666111111111666666116666661166666661111111116666661166666611666666100000000
65656565656565656565656565656565656565656565656565656565656565656565656565656565656565656565656565656565656565656565656565656565
65656565656565656565656565656565656565656565656565656565656565656565656565656565656565656565656565656565656565656565656565656565
65656565656565653657466565656565656565656565466565656565656565656565656536574665656565656565656565656565656565656565656536574665
65656536574665656565653657466565656565656536574665656565653657466565656565365746656565656536574665656565656565656565656565656565
846666666666669475f0566666666694656565656565656565656565656565658466666676f05694846666666666669465656565656584666666666676f05694
65658476f056946565846676f0569465846666666676f05584666666c776f055846666666676f055846666666676f05584666666666666948466666666666694
754022222210f05575f1222222104055846666666666946565656565656565657540404080f14055754022222222225565656565656575404040407040f14055
65657550f150569465754040f1405694754040405040f15575204040b640f155754040401000f155754040104040f15575404040404040557540404040404055
754040104040f15575404010404040557610101010105694846666666694656575404040a4a5a595754040104050405565653657466585a68030547440404055
65847640404040556537744040404055754040402040315575401040404040557540104040124055757040b74040405575201040404040557540104020104055
75401222124040557540b412224040551031313131311055754040404055656575404040404040557540104012f04055658476f05694754040405617d6646447
847610b710704055656585a5a670a495754040404040405575404040404040557540404040124055754080404040405575104040104040557540404010404055
75313131313110557540b6313131405510313140313110557540b440a427669475404031401040557570401222f14055657540f1405575404040704055656565
751040404040105565847610404040557540401040404055754010104040405575404010b7002255754040404040225575224040404040557540404040404055
75401040404040557540404040104055103140b7403110557540b540404040557540404010404055751040401010105565754040405575504040b44056669465
75404040b7104055847640104040a495754040104040405575404040402240557540404040404055754010504022405575404040404010557540404040101055
7540401040404055754040404010405510313140313110557540b640547440557540404040104055751040b74040405565754040405585a5a5a5974080405694
75807040404040557540104040101055376464646464644737646464e477f4473764646464e477e53764646464e477e585a5a670a4a5a59585a5a5a670b4f055
754040b74010105575404010104040551031314031311055754040a495754055754080501040405575104040404040558417a631a42796804070c5d440b44055
75402110101010557550b71080b7105584666666666666948466666676f05694846666666676f055846666666676f05575401040b74010557510401040b6f155
754040404040405575104040404040557410104010101055377440405676405575104040404040557540104010404055751040404010b540b74040b540b64055
85a68040104010557540313140314055754040104010f0557540404040f18055757040404012f155754040401040f1557522408040404055754040b780404055
75104040404040557540b7401040a4953774104010f01056c77640b44040405575104040121210557540401040104055764040314040b64040b440b540404055
7510404010401055754031b421104055754040b74040f1557540404040404055754040404012105575401040b7404055752240404040a4957520404022404055
754040404040405575312131313131556575104010f14010b51040b540405447751070b72222405575404010504080b510313150314010b440b540c5a6705447
75401040b44010557531a4d5405031557520404040104055754040401040405575401040104040557540404022801055754012402040f0557510404040104055
754010101010105585a61010222240558476103150104010b5f070b5404055657540404040404055753140403140a495744040314040c4d570b6408040405565
75401040b640a49575404020703140557510403140404055752040314040405575403140502240557521404040401055754040404040f1557540404050404055
754040404040205575313131313120557510104040404010b5f140b54010556575404040404040557540104080401055751040404010b5404040546464644765
75401040704020557510b43030304055752240404040105575404022401040557540408040401055754040404010105537744040404010557540404040404055
37646464646464473764646464646447376464646464646467646464646464473764646464646447376464646464644737646410646467646464476565656565
37646464646464473764676464646447376464646464644737646464646464473764646464646447376464646464644765376464646464473764646464646447
65656565656565656565656565656565656565656565656565656565656565656565656565656565656565656565656565656565656565656565656565656565
65656565656565656565656565656565656565656565656565656565656565656565656565656565656565656565656556666666666666666666666666666676
65656565656565656565656565656565656565656565656565656565656565656565656565656565656565656565656565656565656565656565656565656565
65656565656565656565656565656565656565656565656565656565656565656565656565365746656464646464646422122212221222122212121222122212
65656565656565656565656565656565656565656565656536574665656565656565656565656565656565656565656565656565656565656565656565656565
6565656565656565656565656565656565656565656565656565656565656565846666666676f055846666666666669412a4d7a5a5a5a5a5a5a5a5a5a5a5a622
84666666666694658466666666666694846666666666669475f05666666666948466666666666694846666666666669465656565656565656565656565656565
6565656565656565656565656565656536574665656565656565656536574665754022408070f155754010407040f05522c4d5c4a5a5a6b4c4a5a6c4a5a5d412
7640404022f056c7761040404040f055754040404040f05575f17040504040557540403040404055751240304040405565656565656565656565656565656565
8466666666666694846666666666669475f05666666666948466666676f05694757010401040505585a5a680b740f15512b50087a5a600b5c5a5a6b50000b522
1040404040f140b5108040404040f155754040214080f15575404040404040557540407040404055754040704040405565656536574665656565365746656565
754040224040f055754010404040405575f13140404040557512221222f110557540b740b7404055754040401012125522b5b4e6646474e6646474e66464f612
c6a5a5a5a5a5a5e7a5a5a5a65040a49585a5a5a5a5a5f09585a5a5a5a5a5a5957580a4a5a5a5a5957580a4a5a5a5a59565846676f0566694846676f056666694
754040222110f1557540104040401055751012101040405575404040403140557540402140104055754040404022225512567656666676566666765666667622
7540404040f040b5108040404040f055754040404080f15575f04010404040557540404040404055754040401240405584764040f1104055754040f112401055
75104022214040557510404010404055754040404040105575104040404040557510104040104055751040404040405522122212221222122212221222122212
7540404031f140e6741040404080f155754040402240405575f1704040b431557540404012402155754040404040405575402222404040557540401240402255
7540104040b7105575f0401040404055754040104012405575401040b740105575224040214050557540b71040504055c4a5a5a5a5a5a5a5a5a5a5a5a5a5a5d4
85a5a5a5a5a5d64785a5a5d7a5a5a55585a5a5a5a5a5a59585a5a5a5a5d5f05585a5a5a5a5a6705585a5a5a5a5a6705575401040222222557540404040404055
754040404040405575f140404010405575407020b7221255754040102040805575124040404010557540404040314055b53232323232323232323232323232b5
7540104040f05694754040b64040f05575f0224040404055755040404080f155754040402150405575f040404040405575404040404040557540104022222255
85a64040124040557540404010404055752140b74040a495755040404010125575101070a4a5a5957510b780a4a5d647b54040404040404040404040404040b5
7550404040f14055754040404040f15575f17040404040557540402240224055754010404040405575f110404012305585a6121040402255754022124010a495
751240402210405575104010b71240557540402140104055751040404040125575224040404040557540403140405565b5402040204020f020402040204040b5
85a640a4a5a5a59585a5a622a4a5a59585a5a5a5a5a5a59585a5a5a5a5a5a5957540404010404055754040401040405575402240104040557540404040224055
75101010404040557540404022224055754010404040405575104040224040557540104040b740557540214022405694b5404020402040f140204020402040b5
7540404040f04086764040404040f05575f0404040404055754040404012f0557540104040f04055753050304030405575401040404040557540404040404055
754040404010405575401040404010557540404010504055754040104010405575404040401040557540402210221055b54020402040204020402040204040b5
7540224040f140b5108040404040f15575f1702140404055754040404080f1557540104080f1705575404040401240557540404040b440557540404010404055
751040204040405575404040402040557510404040404055754040404040544775504040404020557520402222405055b54040404040404040404040404040b5
37646464646464676464646464646447376464646464644737646464646464473764646464646447376464646464644737646464646764473764646464646447
376464646464644737646464646464473764646464646447376464646464476537646464646464473764646464646447c5a5a5a5a5a5a5a5a5a5a5a5a5a5a5d5
__gff__
00040001001111212000000000000001090c0808004080408040804080000002004480010040804080408040800000000000000000000000000000000000000000000000010101010101010101010101000100000001010101010101010101010000000101010101010101010101010100010101010101010101010101010100
0000000000000000000000000000000000000000000000000000000000000000000000000000000000000000000000000000000000000000000000000000000000000000000000000000000000000000000000000000000000000000000000000000000000000000000000000000000000000000000000000000000000000000
__map__
4546464646464646464646464646464756565656565656565656565704555656000000000000000000000000000000005656565656565656565656565656565656565656565656565656565656565656565656565656565656565656565656565656565656565656565656565656565656565656565603030303030303030356
6566666666666666666666666666666756565656565656565656565704555656565656565656565656565656565656565656565656565656565656565656565656565656565656565656565656565656565656565656565656565656565656565656565656565656565656565656565656565656565656565656565656565656
2221222122212221222121212221222156565656566375645656565704555656565656565656565656565656565656565656565656565656565656565656565656565656565656565656565656565656565656565656565656565656565656565656565656565656565656565656565656565656565656565656565656565656
214a7d5a5a5a5a5a5a5a5a5a5a5a6a225656565648670f654956486704654956565656565656565656565656565656565656565656565656565656565656565656565656565656565656565656565656565656565656565656565656565656565656565656565656565656565656565656565656565656565656565656565656
224c5d4c5a5a6a4b4c5a6a4c5a5a4d215656565657041f045556570404055556565656565656565656565656565656565656565656565656565656565656565656566375645656565656565656565656486666666666666666664956565656565656565656565656565656565656565648666666494866666666664956565656
215b00785a6a005b5c5a6a5b00005b225656565657040404555657040404555656565656565656565656565656565656565656565656565656565656565656564866670f656649565656565656565656570422220422220104016566666649565656637564565656565656565656565657131313555722220421215556565656
225b4b6e4646476e4646476e46466f2156565648716a074a724957040404555656565656565656565656565656565656565656565656565656565656565656565704041f04045556565656565656565657044b04044b220401040422042255565656570f656649565656565656565656571305136867224a5a6a215556565656
216567656666676566666765666667225656565704040404055557040404555656565656565656565656565656565656565663756456565656565656565656565701047b01225556565656565656565657045b04046b22010401044a6a0455564866671f040455565656565656565656571313135b041322040f045556565656
2221222122212221222122212221222156565657041004040455570404045556565663756456565656565656565656564866670f6566495656565656565656565704010422225556565656565656565657045c5a6a0122040413040f04215556572222220404555656565656565656565722456c5d044a4d211f045556565656
46464646464646464646464646464646565656570404040404557346464674564866670f6566495656565656565656565704041f0404555656565656565656565722220401015556565656565656565657041313131345464722011f0445745657222222222255565656565656565656571365670107015b0422045556565656
56565656565656565656565656565656486666716a0404044a726666666666495704011f0104555656565656565656565721040404215556565656565656565657227b01040455565656565656565656734713010113555657222222045556565704212121215556565656565656565657222222040445764646467456565656
5656565656565656565656565656565657040404040404040404040404040455570404040404555656565656565656565704212121045556565656565656565657040121210455565656565656565656565713131313555673464646467456565722222200225556565656565656565657040422010455565656565656565656
5656565656565656637564565656565657084a6d4446464446464446464446745701040104015556565656565656565657040404040455565656565656565656572121044b225556565656565656565648716a134a5a59565656565656565656585a6a05074a5956565656565656565657040121040455565656565656565656
5656565656486666670f555656565656570404555656565656565656565656565704040404045556565656565656565657042222220455565656565656565656570404016b0455565656565656565656570104040401555656565656565656565704040404045556565656565656565657222104040455565656565656565656
5656565656570204041f55565656565657040455565656565656565656565656570404040404555656565656565656565722040404225556565656565656565657040104042155565656565656565656570404040404555656565656565656565704040404045556565656565656565657010404040455565656565656565656
5656565656734646464674565656565673464674565656565656565656565656734646464646745656565656565656567346464646467456565656565656565673464646464674565656565656565656734646464646745656565656565656567346464646467456565656565656565673464646464674565656565656565656
4646464646464646464646464646464656565656565656565656565656565656565656565656565656565656565656565656565656565656565656565656565656565656565656565656565656565656565656565656565656565656565656565656565656565656565656565656565656565656565656565656565656565656
5656565656565656565656565656565656565656565656565656565656565656565656565656565656565656565656565656565656565656565656565656565656565656565656565656565656565656565656565656565656565656565656565656565656565656565656565656565656565656565656565656565656565656
5656565656565656565656565656565656565656565656565656565656565656565656565656565656565656565656565656565656565656565656565656565656565656565656565656565656565656565656565656565656565656565656565656565656565656565656565656565656565656565656565656565656565656
5656565656565656565656565656565656565656565656565656565656565656565656565656565656565656565656565656565656565656565656565656565656565656565656565656565656565656565656565656565656565656565656565656565656565656565656565656565656637564565656565656565656565656
5656565656565656565656565656565648666666666666494866666666666649565656565663756456565656566375645656565656565656565656565656565656565656565656565656565656565656565656565656565656565656565656564866666666666649486666666666664948670f65666666494866666666666649
565656565656565656565656565656565701040f040404555704040f040404554866666666670f554866666666670f555656565656565656565656565656565656565656565656565656565656565656566375645656565656565656565656565701010404042255570404040404225557011f040404045557040f0404010455
565656565656565656565656565656565704041f040404555704041f010404555704042222041f555722220404221f55565656565656565656565656565656565656565656637564565656565663756448670f6566664956486666666666495657010404010401555704040104040455570413040104045557041f0421040155
565656565656565656565656565656565704047b010104555704047b0404045557042221040401555704042104220455565656565656565656565656565656565656565656570f555656565656570f5557041f01070465495704040f040865495701040101042255570404010404225557040401040422555704040401220155
486666666666495656486666666666495704040404120755570401040412075557040401010104555704040101010455565663756456565656565656637564564866666666671f554866666666671f5557040404040401555704041f010404555701040404040455570104040104015557040104010122555704010104040155
570f04040404555656570f0422040155570704047b040455570704047b040455570422222222045557040404040404554866670f6566495656486666670f65495722040404042255570404222222045557040407130401555704010401044a59570404040104045557040401040404555721040404040455572204047b040155
571f04210404555656571f22040404555704047b210404555704047b04042155570401040401045557220421040404555704041f0404555656570404041f0455572204017b012255570401044b010455570404010408045557040404040401555701040401040f555704010404040f5557220404040401555721040404040455
5704210404045556565704040401045557040401217b215557010404217b215557210404010404555704042204210455570404040404555656570404040404555704130401040455570404046b040455570401040404015557040404010407555701042204041f555704040401041f5557210401040104555722040401040155
5704040401045556565704040404045557040401040421555701040421040455572104220404225557040104010404555704047b0404555656570404041104555701040404040455570404041304015557040104010401555704010404040455570113040401045557042204040404555704047b220404555701047b04220455
5704010404045556565704040401045557041304012201555704130401220155572101040104045557040422040421555704040404045556565704040404045557017b0404010455570401040404015557040404040401555701040404014a59586a040404040455570404210404015557040404040104555704040404010455
5704040104045556565704040404045557040108040445745704010804040555570404040422045557040104220404555704040404045556565704040404045557010404040404555704040104040155570101010405045557010404080404555704040104040455570404040404045557010204040401555704040401020455
7346464646467456567346464646467473464646464674567346464646464674734646464646467473464646464646747346464646467456567346464646467473464646464646747346464646464674734646464646467473464646464646747346464646464674734646464646467473464646464646747346464646464674
